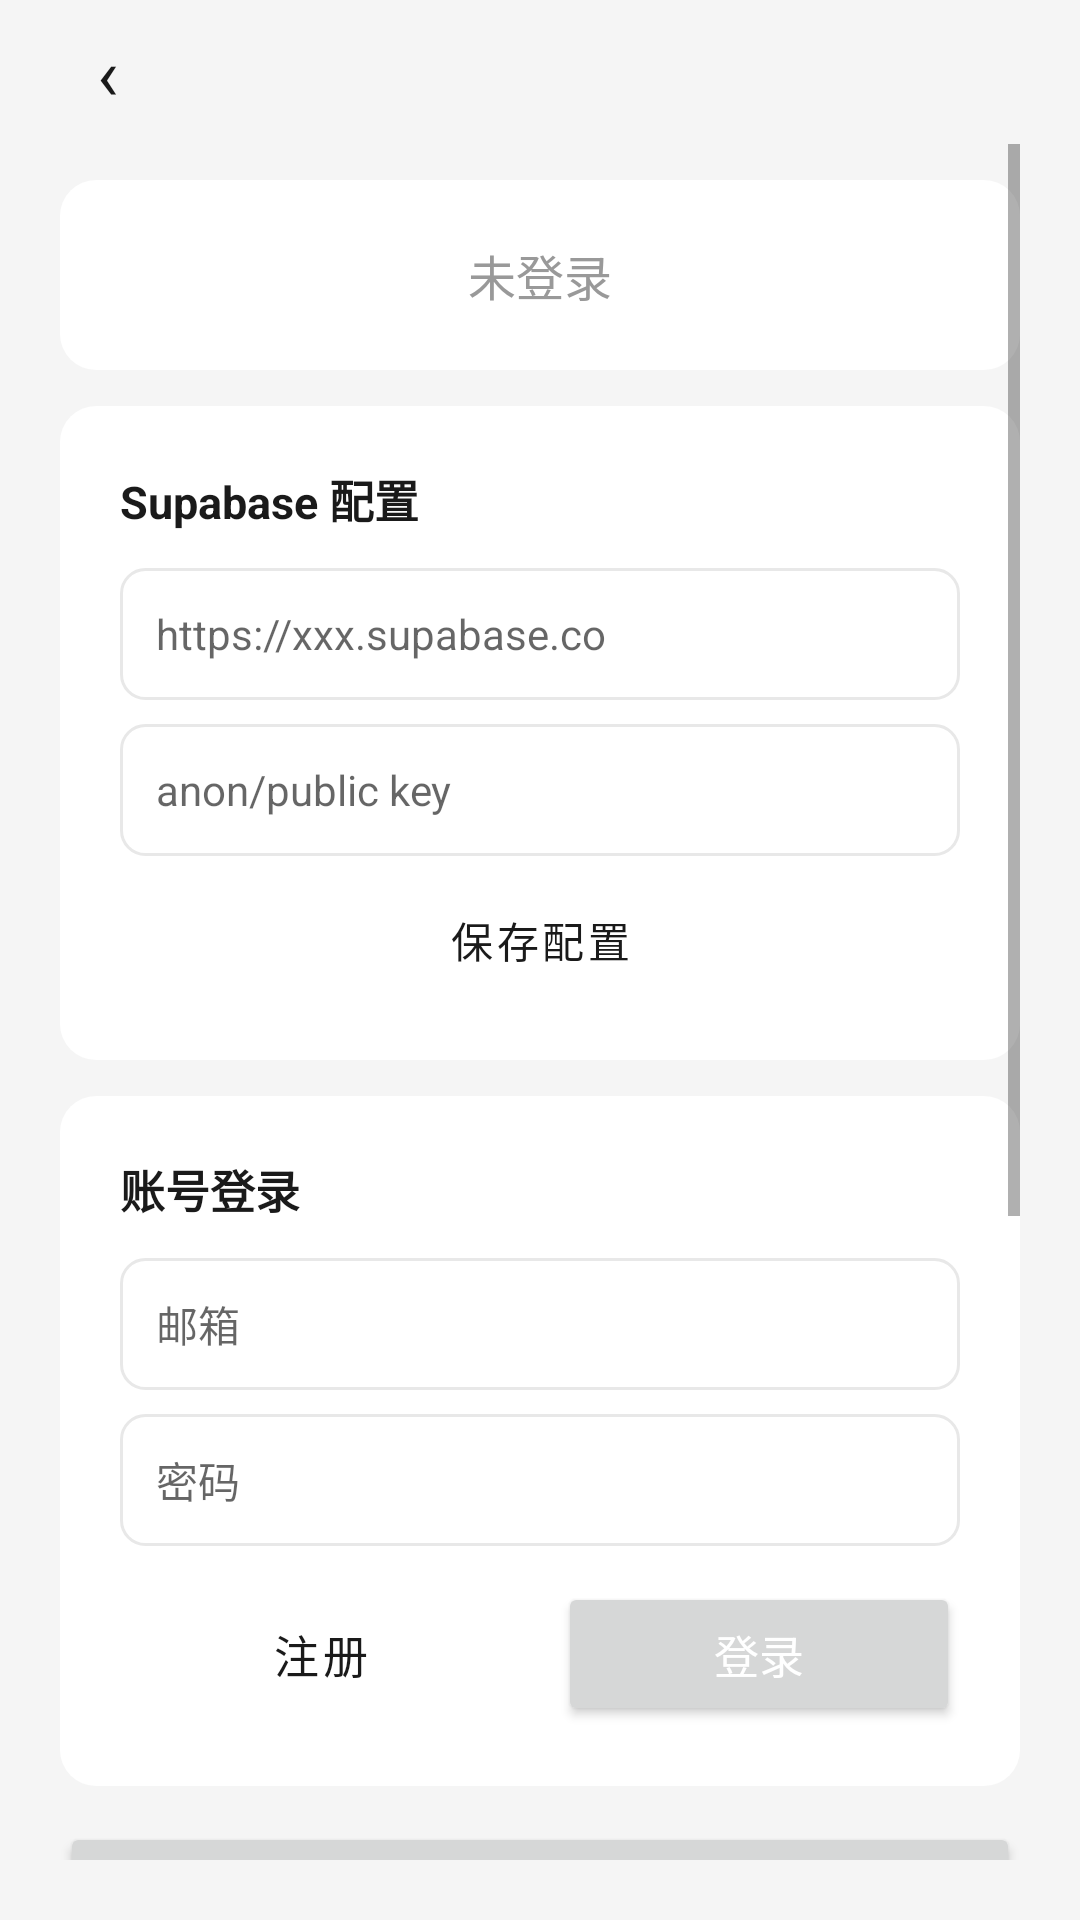

Write the Android layout XML for this screen, with the resource values it uses.
<!-- AndroidManifest.xml: application theme Theme.ConstructionDiary -->
<!-- res/layout/activity_cloud_login.xml -->
<?xml version="1.0" encoding="utf-8"?>
<LinearLayout xmlns:android="http://schemas.android.com/apk/res/android"
    android:layout_width="match_parent" android:layout_height="match_parent"
    android:background="@color/mi_bg" android:orientation="vertical"
    android:fitsSystemWindows="true">
    <LinearLayout android:layout_width="match_parent" android:layout_height="48dp"
        android:gravity="center_vertical" android:paddingStart="16dp" android:paddingEnd="12dp">
        <TextView android:id="@+id/btnBack" android:layout_width="40dp" android:layout_height="40dp"
            android:gravity="center" android:text="‹" android:textSize="24sp"
            android:textColor="@color/mi_text_primary" android:background="?attr/selectableItemBackgroundBorderless" />
        <TextView android:id="@+id/tvTitle" android:layout_width="0dp" android:layout_height="wrap_content"
            android:layout_weight="1" android:textSize="20sp" android:textStyle="bold"
            android:textColor="@color/mi_text_primary" />
    </LinearLayout>
    <ScrollView android:layout_width="match_parent" android:layout_height="0dp" android:layout_weight="1"
        android:paddingHorizontal="20dp" android:paddingBottom="20dp">
        <LinearLayout android:layout_width="match_parent" android:layout_height="wrap_content"
            android:orientation="vertical" android:paddingTop="12dp">
            
            <LinearLayout android:layout_width="match_parent" android:layout_height="wrap_content"
                android:background="@drawable/card_bg" android:padding="20dp"
                android:gravity="center" android:layout_marginBottom="12dp">
                <TextView android:id="@+id/tvStatus" android:layout_width="wrap_content"
                    android:layout_height="wrap_content" android:text="未登录"
                    android:textSize="16sp" android:textColor="@color/mi_text_secondary" />
            </LinearLayout>
            
            <LinearLayout android:layout_width="match_parent" android:layout_height="wrap_content"
                android:background="@drawable/card_bg" android:orientation="vertical" android:padding="20dp"
                android:layout_marginBottom="12dp">
                <TextView android:layout_width="wrap_content" android:layout_height="wrap_content"
                    android:text="Supabase 配置" android:textSize="15sp" android:textStyle="bold"
                    android:textColor="@color/mi_text_primary" android:layout_marginBottom="12dp" />
                <EditText android:id="@+id/etSupabaseUrl" android:layout_width="match_parent" android:layout_height="44dp"
                    android:background="@drawable/bg_input_field" android:hint="https://xxx.supabase.co"
                    android:paddingHorizontal="12dp" android:textSize="14sp"
                    android:textColor="@color/mi_text_primary" android:layout_marginBottom="8dp" />
                <EditText android:id="@+id/etSupabaseKey" android:layout_width="match_parent" android:layout_height="44dp"
                    android:background="@drawable/bg_input_field" android:hint="anon/public key"
                    android:paddingHorizontal="12dp" android:textSize="14sp"
                    android:textColor="@color/mi_text_primary" android:inputType="textPassword" />
                <Button android:id="@+id/btnSaveConfig" android:layout_width="match_parent" android:layout_height="40dp"
                    android:layout_marginTop="8dp" style="@style/Widget.ConstructionDiary.Button.Secondary"
                    android:text="保存配置" android:textColor="@color/mi_text_primary" android:textSize="14sp" />
            </LinearLayout>
            
            <LinearLayout android:layout_width="match_parent" android:layout_height="wrap_content"
                android:background="@drawable/card_bg" android:orientation="vertical" android:padding="20dp"
                android:layout_marginBottom="12dp">
                <TextView android:layout_width="wrap_content" android:layout_height="wrap_content"
                    android:text="账号登录" android:textSize="15sp" android:textStyle="bold"
                    android:textColor="@color/mi_text_primary" android:layout_marginBottom="12dp" />
                <EditText android:id="@+id/etEmail" android:layout_width="match_parent" android:layout_height="44dp"
                    android:background="@drawable/bg_input_field" android:hint="邮箱"
                    android:paddingHorizontal="12dp" android:textSize="14sp"
                    android:textColor="@color/mi_text_primary" android:inputType="textEmailAddress"
                    android:layout_marginBottom="8dp" />
                <EditText android:id="@+id/etPassword" android:layout_width="match_parent" android:layout_height="44dp"
                    android:background="@drawable/bg_input_field" android:hint="密码"
                    android:paddingHorizontal="12dp" android:textSize="14sp"
                    android:textColor="@color/mi_text_primary" android:inputType="textPassword" />
                <LinearLayout android:layout_width="match_parent" android:layout_height="wrap_content"
                    android:orientation="horizontal" android:layout_marginTop="12dp">
                    <Button android:id="@+id/btnSignUp" android:layout_width="0dp" android:layout_height="48dp"
                        android:layout_weight="1" android:layout_marginEnd="6dp"
                        style="@style/Widget.ConstructionDiary.Button.Secondary" android:text="注册"
                        android:textColor="@color/mi_text_primary" android:textSize="15sp" />
                    <Button android:id="@+id/btnSignIn" android:layout_width="0dp" android:layout_height="48dp"
                        android:layout_weight="1" android:layout_marginStart="6dp"
                        android:text="登录"
                        android:textColor="@color/white" android:textSize="15sp" />
                </LinearLayout>
            </LinearLayout>
            
            <Button android:id="@+id/btnSync" android:layout_width="match_parent" android:layout_height="48dp"
                android:text="立即同步"
                android:textColor="@color/white" android:textSize="15sp" />
            <Button android:id="@+id/btnSignOut" android:layout_width="match_parent" android:layout_height="48dp"
                android:layout_marginTop="8dp" style="@style/Widget.ConstructionDiary.Button.Secondary"
                android:text="退出登录" android:textColor="@color/mi_danger" android:textSize="15sp" />
            
            <LinearLayout android:id="@+id/layoutStorageStats"
                android:layout_width="match_parent" android:layout_height="wrap_content"
                android:background="@drawable/card_bg" android:orientation="vertical" android:padding="20dp"
                android:layout_marginTop="12dp" android:visibility="gone">
                <TextView android:layout_width="wrap_content" android:layout_height="wrap_content"
                    android:text="📊 存储统计" android:textSize="15sp" android:textStyle="bold"
                    android:textColor="@color/mi_text_primary" android:layout_marginBottom="12dp" />
                <TextView android:id="@+id/tvLocalDbSize" android:layout_width="match_parent"
                    android:layout_height="wrap_content" android:textSize="13sp"
                    android:textColor="@color/mi_text_secondary" android:layout_marginBottom="4dp" />
                <TextView android:id="@+id/tvLocalImageSize" android:layout_width="match_parent"
                    android:layout_height="wrap_content" android:textSize="13sp"
                    android:textColor="@color/mi_text_secondary" android:layout_marginBottom="4dp" />
                <TextView android:id="@+id/tvCloudUsage" android:layout_width="match_parent"
                    android:layout_height="wrap_content" android:textSize="13sp"
                    android:textColor="@color/mi_text_secondary" android:layout_marginBottom="8dp" />
                <TextView android:id="@+id/tvStorageWarning" android:layout_width="match_parent"
                    android:layout_height="wrap_content" android:textSize="12sp"
                    android:textColor="@color/mi_warning" android:visibility="gone" />
            </LinearLayout>
            
            <LinearLayout android:layout_width="match_parent" android:layout_height="wrap_content"
                android:background="@drawable/card_bg" android:orientation="vertical" android:padding="16dp"
                android:layout_marginTop="12dp">
                <LinearLayout android:layout_width="match_parent" android:layout_height="wrap_content"
                    android:gravity="center_vertical" android:layout_marginBottom="8dp">
                    <TextView android:layout_width="0dp" android:layout_height="wrap_content"
                        android:layout_weight="1" android:text="📋 同步日志" android:textSize="15sp"
                        android:textStyle="bold" android:textColor="@color/mi_text_primary" />
                    <TextView android:id="@+id/btnCopyLog" android:layout_width="wrap_content" android:layout_height="32dp"
                        android:gravity="center" android:paddingHorizontal="12dp" android:text="复制"
                        android:textSize="12sp" android:textColor="@color/mi_blue"
                        android:background="?attr/selectableItemBackgroundBorderless" />
                    <TextView android:id="@+id/btnClearLog" android:layout_width="wrap_content" android:layout_height="32dp"
                        android:gravity="center" android:paddingHorizontal="12dp" android:text="清除"
                        android:textSize="12sp" android:textColor="@color/mi_danger"
                        android:background="?attr/selectableItemBackgroundBorderless" />
                </LinearLayout>
                <ScrollView android:id="@+id/logScrollView" android:layout_width="match_parent"
                    android:layout_height="200dp" android:background="@color/mi_input_bg"
                    android:padding="10dp" android:fadeScrollbars="false">
                    <TextView android:id="@+id/tvLog" android:layout_width="match_parent"
                        android:layout_height="wrap_content" android:textSize="11sp"
                        android:textColor="@color/mi_text_secondary"
                        android:fontFamily="monospace"
                        android:text="等待操作..." />
                </ScrollView>
            </LinearLayout>
        </LinearLayout>
    </ScrollView>
</LinearLayout>
<!-- resources referenced by this layout -->
<resources>
  <color name="mi_bg">#F5F5F5</color>
  <color name="mi_blue">#64B5F6</color>
  <color name="mi_danger">#FF5252</color>
  <color name="mi_input_bg">#F5F5F5</color>
  <color name="mi_text_primary">#1A1A1A</color>
  <color name="mi_text_secondary">#999999</color>
  <color name="mi_warning">#FFB74D</color>
  <color name="white">#FFFFFF</color>
  <!-- drawable bg_input_field (drawable) -->
  <?xml version="1.0" encoding="utf-8"?>
  <shape xmlns:android="http://schemas.android.com/apk/res/android">
      <solid android:color="@android:color/transparent" />
      <corners android:radius="8dp" />
      <stroke android:width="1dp" android:color="@color/mi_divider" />
  </shape>
  <!-- drawable card_bg (drawable) -->
  <?xml version="1.0" encoding="utf-8"?>
  <shape xmlns:android="http://schemas.android.com/apk/res/android">
      <solid android:color="@color/mi_card" />
      <corners android:radius="12dp" />
  </shape>
  <style name="Widget.ConstructionDiary.Button.Secondary" parent="Widget.MaterialComponents.Button.OutlinedButton">
          <item name="android:textColor">@color/mi_text_primary</item>
          <item name="strokeColor">@color/mi_divider</item>
          <item name="cornerRadius">12dp</item>
      </style>
  <style name="Theme.ConstructionDiary" parent="Theme.MaterialComponents.DayNight.NoActionBar">
          <item name="colorPrimary">@color/mi_orange</item>
          <item name="colorPrimaryVariant">@color/mi_orange</item>
          <item name="colorOnPrimary">@color/white</item>
          <item name="colorSecondary">@color/mi_orange</item>
          <item name="android:statusBarColor">@color/mi_bg</item>
          <item name="android:windowBackground">@color/mi_bg</item>
          <item name="android:navigationBarColor">@color/mi_bg</item>
          <item name="android:windowLightStatusBar">true</item>
          <item name="materialButtonStyle">@style/Widget.ConstructionDiary.Button</item>
      </style>
  <color name="mi_divider">#E8E8E8</color>
  <color name="mi_card">#FFFFFF</color>
  <color name="mi_orange">#FF6900</color>
  <style name="Widget.ConstructionDiary.Button" parent="Widget.MaterialComponents.Button">
          <item name="android:textColor">@color/white</item>
          <item name="backgroundTint">@color/mi_orange</item>
          <item name="cornerRadius">12dp</item>
      </style>
</resources>
